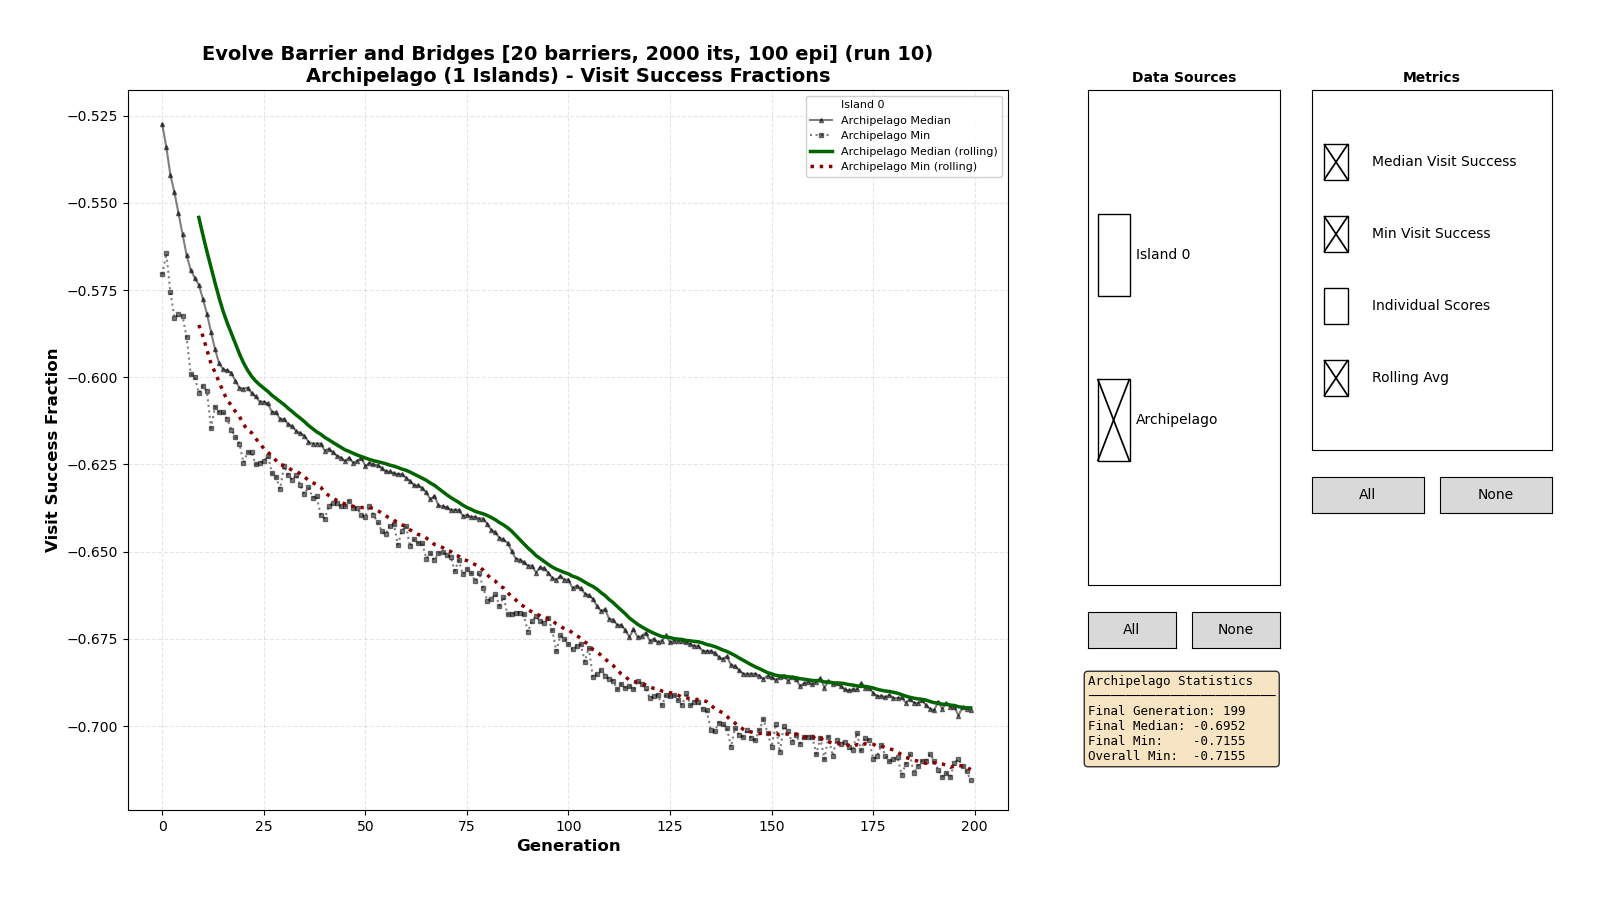

Data behind this chart, as committed beside it:
0, 0, -0.54300
0, 0, -0.5275
0, 0, -0.5065
0, 0, -0.517
0, 0, -0.525
0, 0, -0.527
0, 0, -0.537
0, 0, -0.5365
0, 0, -0.529
0, 0, -0.5455
0, 0, -0.522
0, 0, -0.529
0, 0, -0.5205
0, 0, -0.541
0, 0, -0.393
0, 0, -0.5355
0, 0, -0.5425
0, 0, -0.5405
0, 0, -0.5485
0, 0, -0.5215
0, 0, -0.487
0, 0, -0.509
0, 0, -0.534
0, 0, -0.493
0, 0, -0.5435
0, 0, -0.5175
0, 0, -0.541
0, 0, -0.3795
0, 0, -0.537
0, 0, -0.516
0, 0, -0.545
0, 0, -0.537
0, 0, -0.4455
0, 0, -0.538
0, 0, -0.5305
0, 0, -0.494
0, 0, -0.5295
0, 0, -0.5165
0, 0, -0.5085
0, 0, -0.433
0, 0, -0.534
0, 0, -0.5165
0, 0, -0.5275
0, 0, -0.5425
0, 0, -0.542
0, 0, -0.5195
0, 0, -0.53
0, 0, -0.5365
0, 0, -0.523
0, 0, -0.534
0, 0, -0.529
0, 0, -0.532
0, 0, -0.5015
0, 0, -0.5275
0, 0, -0.517
0, 0, -0.532
0, 0, -0.5115
0, 0, -0.552
0, 0, -0.536
0, 0, -0.537
0, 0, -0.5065
... 39,939 more rows
